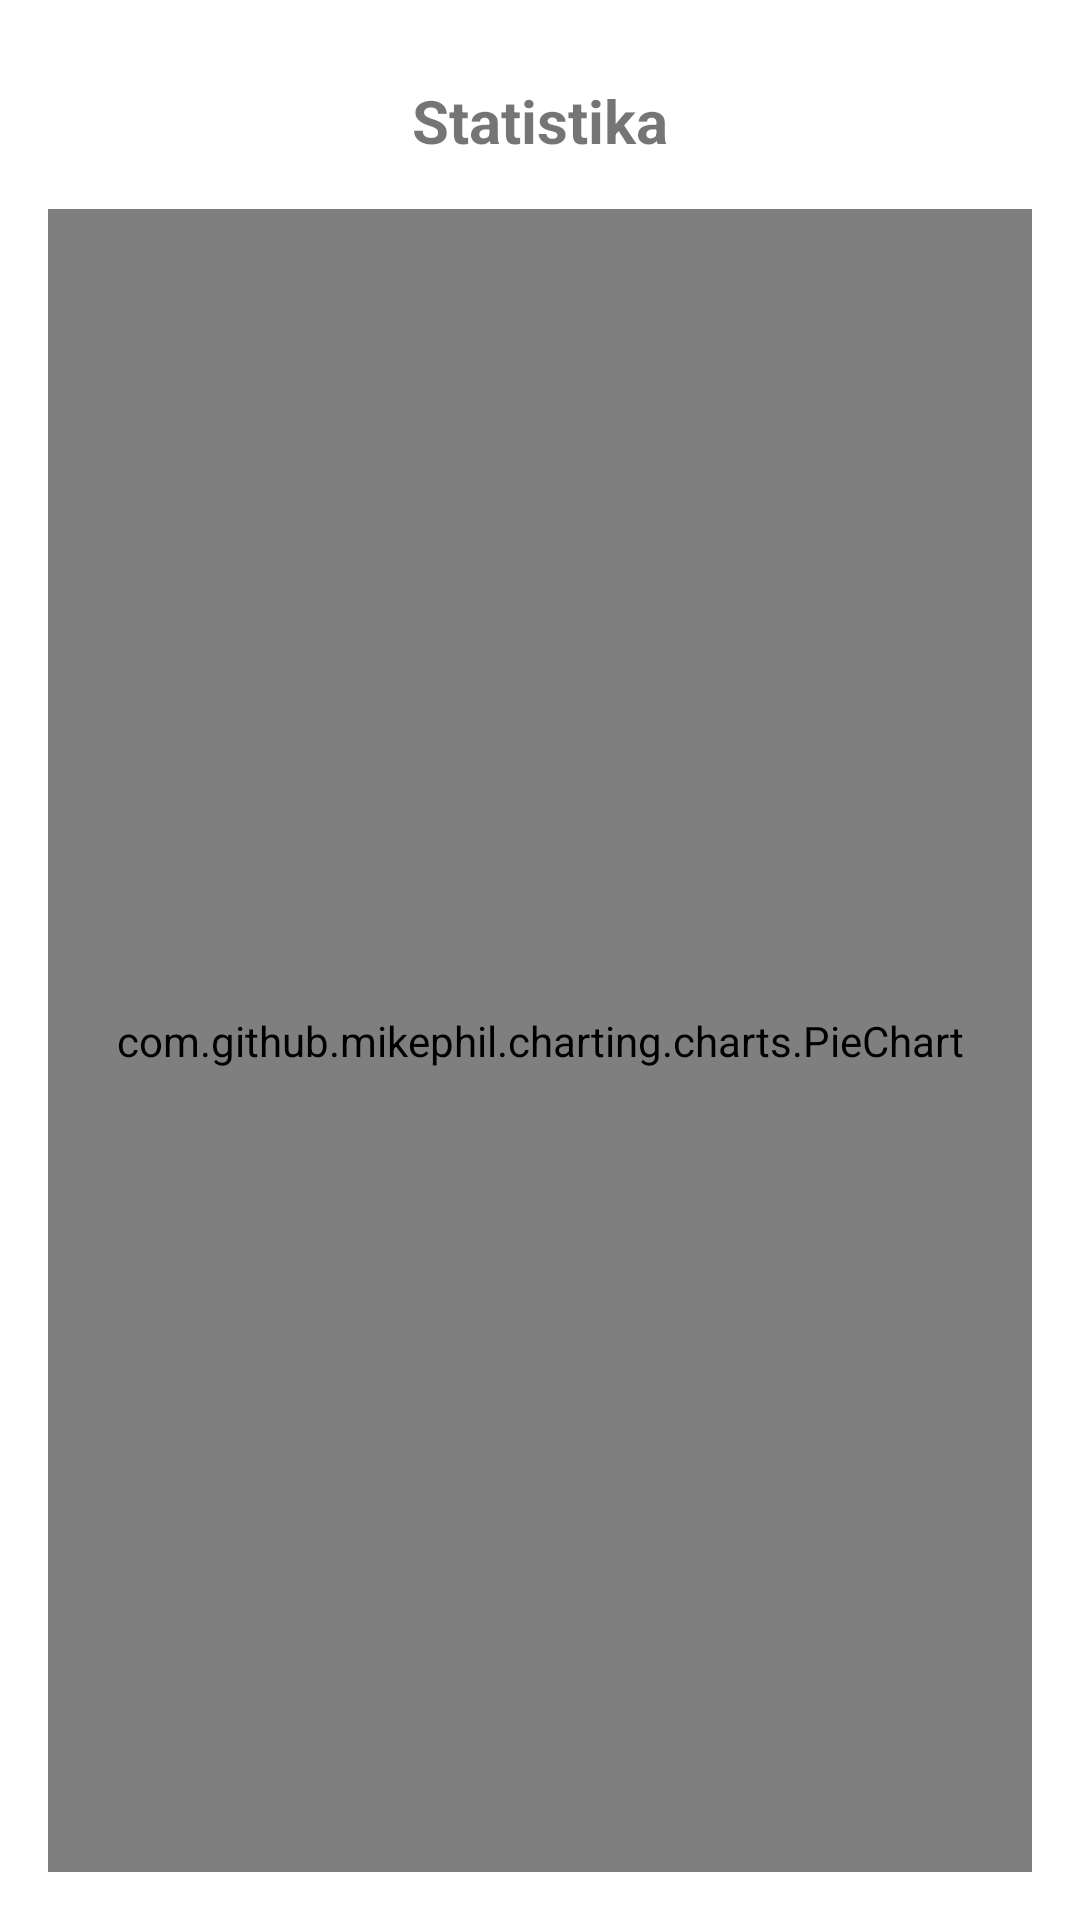

This screen was rendered from an Android layout file. Write that file and the resources it references.
<!-- AndroidManifest.xml: application theme Theme.ShopList -->
<!-- res/layout/activity_statistics.xml -->
<?xml version="1.0" encoding="utf-8"?>
<androidx.constraintlayout.widget.ConstraintLayout xmlns:android="http://schemas.android.com/apk/res/android"
    xmlns:app="http://schemas.android.com/apk/res-auto"
    android:layout_width="match_parent"
    android:layout_height="match_parent"
    android:padding="16dp">

    <ImageButton
        android:id="@+id/btn_back"
        android:layout_width="48dp"
        android:layout_height="48dp"
        android:background="?attr/selectableItemBackgroundBorderless"
        android:src="@drawable/ic_back"
        app:layout_constraintStart_toStartOf="parent"
        app:layout_constraintTop_toTopOf="parent" />

    <TextView
        android:id="@+id/tv_title"
        android:layout_width="wrap_content"
        android:layout_height="wrap_content"
        android:text="Statistika"
        android:textSize="20sp"
        android:textStyle="bold"
        app:layout_constraintBottom_toBottomOf="@id/btn_back"
        app:layout_constraintEnd_toEndOf="parent"
        app:layout_constraintStart_toStartOf="parent"
        app:layout_constraintTop_toTopOf="@id/btn_back" />

    <com.github.mikephil.charting.charts.PieChart
        android:id="@+id/pie_chart"
        android:layout_width="0dp"
        android:layout_height="0dp"
        android:layout_marginTop="16dp"
        app:layout_constraintBottom_toBottomOf="parent"
        app:layout_constraintEnd_toEndOf="parent"
        app:layout_constraintStart_toStartOf="parent"
        app:layout_constraintTop_toBottomOf="@id/tv_title" />

</androidx.constraintlayout.widget.ConstraintLayout>
<!-- resources referenced by this layout -->
<resources>
  <style name="Theme.ShopList" parent="Theme.MaterialComponents.DayNight.NoActionBar">
          
          <item name="colorPrimary">@color/primary</item>
          <item name="colorPrimaryVariant">@color/primary_dark</item>
          <item name="colorOnPrimary">@color/white</item>
          
          <item name="colorSecondary">@color/secondary</item>
          <item name="colorSecondaryVariant">@color/secondary_dark</item>
          <item name="colorOnSecondary">@color/white</item>
          
          <item name="android:statusBarColor">?attr/colorPrimaryVariant</item>
          
          <item name="android:forceDarkAllowed">true</item>
      </style>
  <color name="primary">#2196F3</color>
  <color name="primary_dark">#1976D2</color>
  <color name="white">#FFFFFFFF</color>
  <color name="secondary">#00BCD4</color>
  <color name="secondary_dark">#0097A7</color>
</resources>
